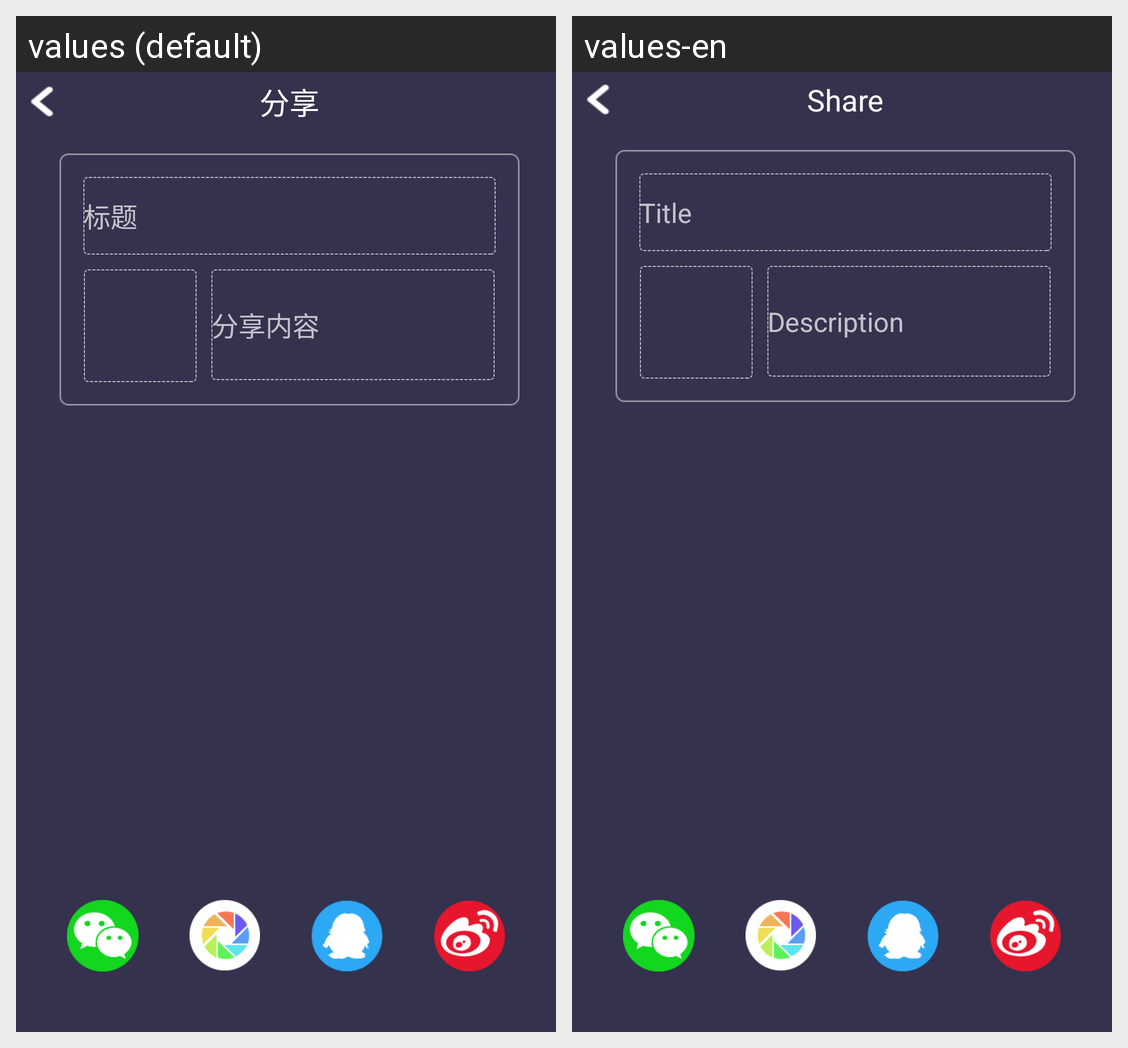

Translations of the strings shown on this Android screen, per locale in the grid:
Android screen res/layout/activity_share.xml rendered under 2 locales, left to right: values (default), values-en. Device: Nexus 5 (rendered at 1080×1920; each locale shown at half size, 540×960, under a caption strip naming it); theme AppTheme.
Strings drawn on this screen, with the default value and each locale's value (text and hints the layout hard-codes, and strings that could not be matched under every locale, appear in the picture but are not listed):

share
  values: 分享
  values-en: Share

title
  values: 标题
  values-en: Title

share_content
  values: 分享内容
  values-en: Description
